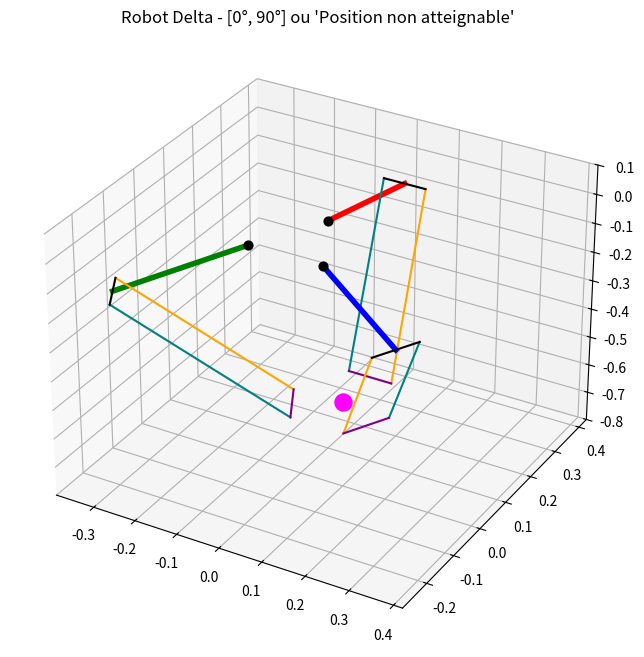

Recreate this plot in Python.
import numpy as np
import matplotlib.pyplot as plt

# --- Paramètres du robot ---
f = 0.1   # Rayon base moteur
e = 0.1   # Rayon effecteur
r_parralelogramme = 0.05 
Lc = 0.3  # Longueur bras supérieur (proximal)
Lb = 0.5  # Longueur bras inférieur (distal)

def rotZ(p, phi):
    """Rotation d'un point p autour de l'axe Z."""
    R = np.array([
        [np.cos(phi), -np.sin(phi), 0],
        [np.sin(phi),  np.cos(phi), 0],
        [0, 0, 1]
    ])
    return R @ p

def GetAngleMoteur1(x_eff, y_eff, z_eff):
    """
    Calcule l'angle valide dans [0, 90].
    Affiche "Position non atteignable" si aucune solution réelle ou physique n'existe.
    """
    y_E = y_eff + e
    z_E = z_eff
    
    # Paramètres de l'intersection cercle-cercle
    A = 2 * (f - y_E)
    B = -2 * z_E
    C = f**2 - y_E**2 - z_E**2 + Lb**2 - Lc**2

    # --- 1. Résolution mathématique (Intersection des cercles) ---
    if abs(B) < 1e-6:
        # Cas Z=0 (rare)
        if abs(A) < 1e-6: 
            print("Position non atteignable")
            return None, None, None
        y_sol = C / A
        delta_z = Lc**2 - (y_sol - f)**2
        if delta_z < 0: 
            print("Position non atteignable")
            return None, None, None
        solutions = [(y_sol, -np.sqrt(delta_z)), (y_sol, np.sqrt(delta_z))]
    else:
        # Cas général
        a_q = 1 + (A/B)**2
        b_q = -2*f - 2*(A*C)/(B**2)
        c_q = f**2 + (C/B)**2 - Lc**2
        
        delta = b_q**2 - 4*a_q*c_q
        
        # Pas de solution réelle (trop loin)
        if delta < 0: 
            print("Position non atteignable")
            return None, None, None
        
        y1 = (-b_q - np.sqrt(delta)) / (2*a_q)
        y2 = (-b_q + np.sqrt(delta)) / (2*a_q)
        solutions = [(y1, (C - A*y1) / B), (y2, (C - A*y2) / B)]

    # --- 2. Filtrage physique [0°, 90°] ---
    valid_solution = None
    
    for y_B, z_B in solutions:
        theta_candidate = np.arctan2(y_B - f, -z_B)
        deg = np.degrees(theta_candidate)
        
        # On accepte une petite tolérance (-0.1) pour inclure 0 pile
        if -0.1 <= deg <= 90.1:
            # Si deux solutions valides, on garde celle avec le Z le plus bas
            if valid_solution is None or z_B < valid_solution[2]:
                valid_solution = (theta_candidate, y_B, z_B)

    if valid_solution:
        theta_phys, y_B, z_B = valid_solution
        print(f"Angle moteur : {np.degrees(theta_phys):.2f}°")
        return theta_phys, y_B, z_B
    else:
        # Solutions mathématiques existent mais sont hors limites (angles négatifs ou > 90)
        print("Position non atteignable")
        return None, None, None

def GetBrasComplet(x_eff_glob, y_eff_glob, z_eff_glob, phi):
    Eff_glob = np.array([x_eff_glob, y_eff_glob, z_eff_glob])
    Eff_loc = rotZ(Eff_glob, -phi)
    
    theta, y_B, z_B = GetAngleMoteur1(Eff_loc[0], Eff_loc[1], Eff_loc[2])
    
    if theta is None: return None

    # Construction géométrique
    M_loc = np.array([0, f, 0])
    B_loc = np.array([0, y_B, z_B])
    
    BG_loc = B_loc + [r_parralelogramme, 0, 0]
    BD_loc = B_loc - [r_parralelogramme, 0, 0]
    
    E_loc = np.array([Eff_loc[0], Eff_loc[1] + e, Eff_loc[2]])
    EG_loc = E_loc + [r_parralelogramme, 0, 0]
    ED_loc = E_loc - [r_parralelogramme, 0, 0]

    return {
        "M":  rotZ(M_loc, phi),
        "B":  rotZ(B_loc, phi),
        "BG": rotZ(BG_loc, phi),
        "BD": rotZ(BD_loc, phi),
        "EG": rotZ(EG_loc, phi),
        "ED": rotZ(ED_loc, phi),
        "Eff": Eff_glob
    }

# --- TEST ---
# Position excentrée (X=0.2)
target = [0.1, 0.0, -0.5] 

# Pour tester l'erreur, tu peux essayer une cible impossible, ex : [0.8, 0, -0.6]
# target = [0.8, 0.0, -0.6] 

fig = plt.figure(figsize=(10, 8))
ax = fig.add_subplot(111, projection='3d')

angles_phi = [0, np.radians(120), np.radians(240)]
colors = ['red', 'green', 'blue']

for i, phi in enumerate(angles_phi):
    res = GetBrasComplet(*target, phi)
    if res:
        c = colors[i]
        ax.plot([res["M"][0], res["B"][0]], [res["M"][1], res["B"][1]], [res["M"][2], res["B"][2]], color=c, lw=4)
        ax.plot([res["BG"][0], res["EG"][0]], [res["BG"][1], res["EG"][1]], [res["BG"][2], res["EG"][2]], color='orange')
        ax.plot([res["BD"][0], res["ED"][0]], [res["BD"][1], res["ED"][1]], [res["BD"][2], res["ED"][2]], color='teal')
        ax.plot([res["BG"][0], res["BD"][0]], [res["BG"][1], res["BD"][1]], [res["BG"][2], res["BD"][2]], color='black')
        ax.plot([res["EG"][0], res["ED"][0]], [res["EG"][1], res["ED"][1]], [res["EG"][2], res["ED"][2]], color='purple')
        ax.scatter(*res["M"], color='black', s=40)

ax.scatter(*target, color='magenta', s=150)
ax.set_zlim(-0.8, 0.1)
ax.set_title("Robot Delta - [0°, 90°] ou 'Position non atteignable'")
plt.show()
